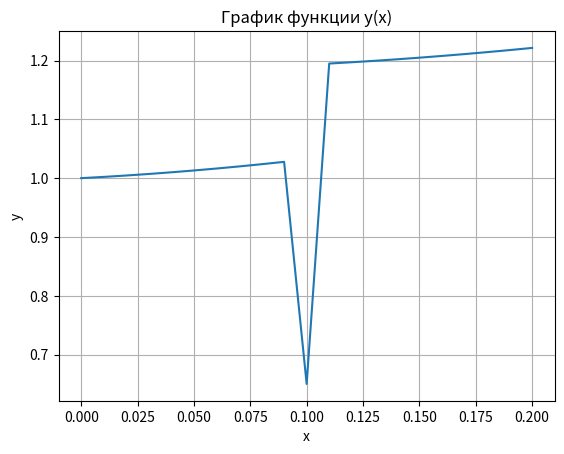

This figure's Python source:
import numpy as np
import matplotlib.pyplot as plt

# Определим функцию y(x)
def y(x):
    if x < 0.1:
        return np.sqrt(2.5 * x**2 + 0.4 * np.sin(x) + 1)
    elif x == 0.1:
        return 2.5 * x + 0.4
    else:
        return np.sqrt(2.5 * x**2 + 0.4 * np.cos(x) + 1)

# Зададим интервал и шаг
x_values = np.arange(0, 0.21, 0.01)
y_values = [y(x) for x in x_values]

# Построим график
plt.plot(x_values, y_values)
plt.title('График функции y(x)')
plt.xlabel('x')
plt.ylabel('y')
plt.grid(True)
plt.show()
